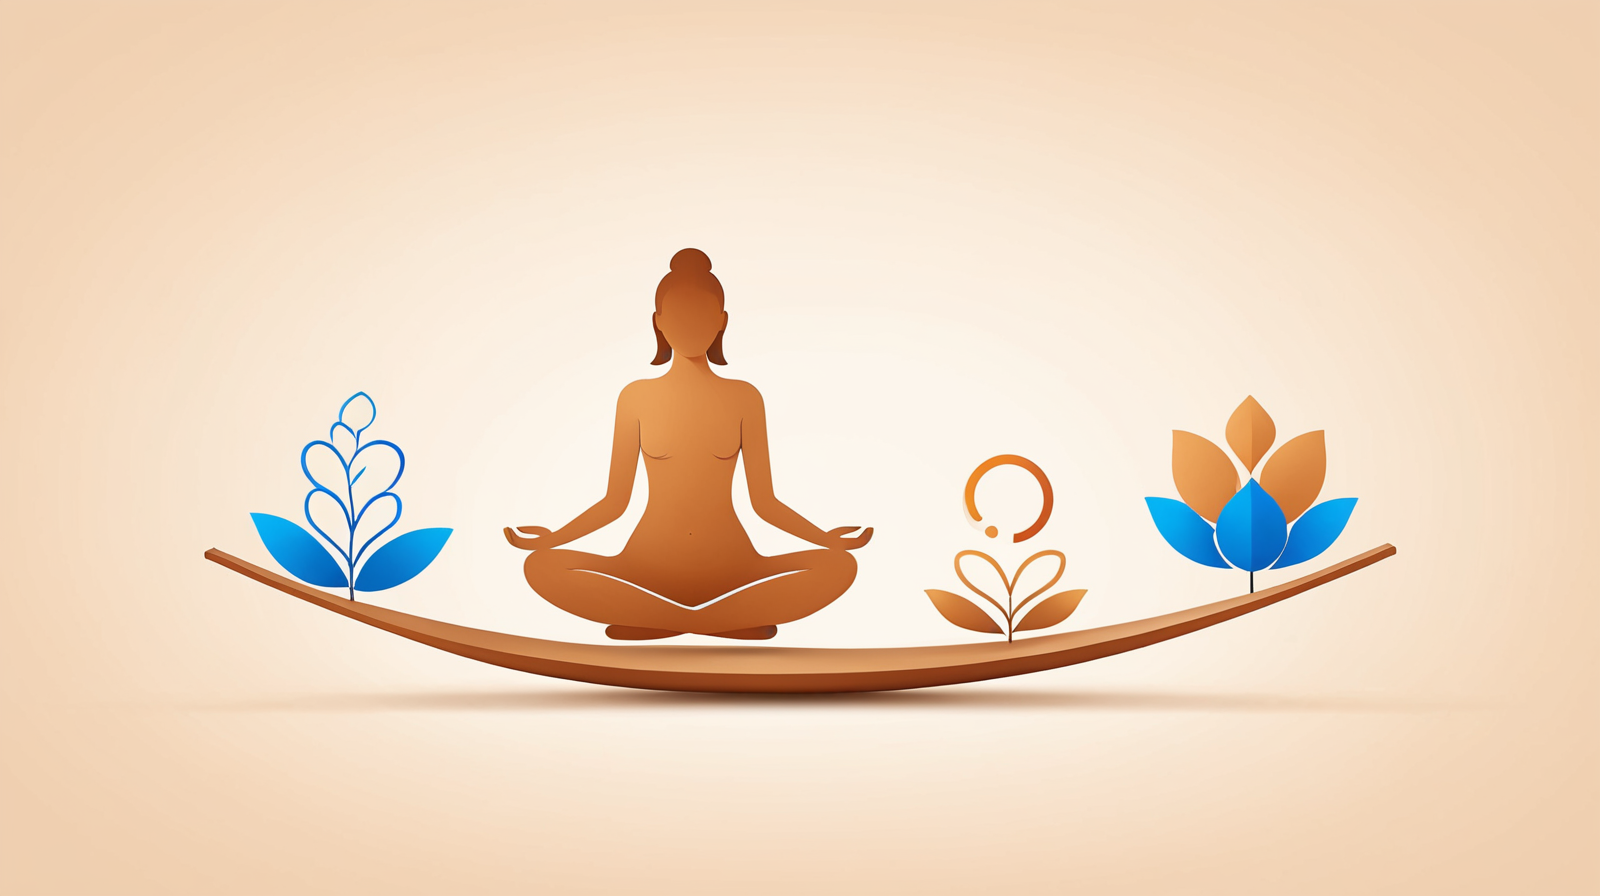
Generation parameters embedded in this image by AUTOMATIC1111 Stable Diffusion web UI or a fork of it (Forge, ...) (PNG 'parameters' text chunk):
AI technology and peaceful life balance concept, modern minimalist illustration, warm brown and blue tones (

Negative prompt: busy, stressful, dark colors, chaotic, complex machinery, sci-fi cliche

Steps: 30, Sampler: DPM++ 2M, Schedule type: Karras, CFG scale: 7, Seed: 2474554510, Size: 1600x900, Model hash: dd08fa32f9, Model: juggernautXL_ragnarokBy, Version: v1.10.1